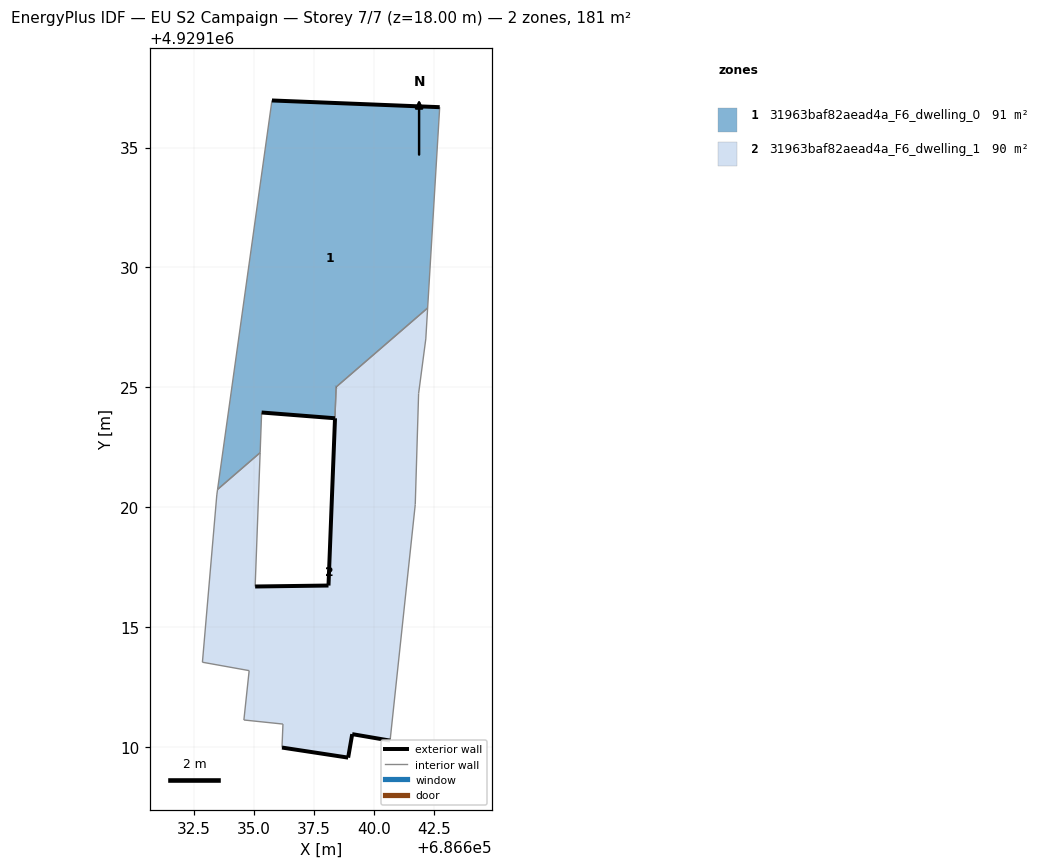
=== STOREY PLAN SPEC (per zone: floor XY polygon, exterior-wall plan segments, windows/doors) ===
zone 1: 31963baf82aead4a_F6_dwelling_0  (91.4 m²)
  floor: (686638.37, 4929123.70) (686638.42, 4929125.01) (686642.24, 4929128.30) (686642.74, 4929136.68) (686635.75, 4929136.96) (686633.48, 4929120.73) (686635.25, 4929122.27) (686635.31, 4929123.94)
  exterior wall: (686635.75, 4929136.96) – (686642.74, 4929136.68)  [7.0 m]
  exterior wall: (686638.37, 4929123.70) – (686635.31, 4929123.94)  [3.1 m]
  exterior wall: (686638.43, 4929125.01) – (686638.42, 4929125.01)  [0.0 m]
  interior walls: 6
zone 2: 31963baf82aead4a_F6_dwelling_1  (89.6 m²)
  floor: (686640.68, 4929110.25) (686641.72, 4929120.10) (686641.86, 4929124.73) (686642.17, 4929127.01) (686642.24, 4929128.30) (686638.43, 4929125.01) (686638.10, 4929116.72) (686635.05, 4929116.68) (686635.25, 4929122.27) (686633.48, 4929120.73) (686633.44, 4929120.50) (686632.84, 4929113.52) (686634.80, 4929113.17) (686634.57, 4929111.11) (686636.20, 4929110.94) (686636.17, 4929109.96) (686638.93, 4929109.54) (686639.09, 4929110.52)
  exterior wall: (686635.05, 4929116.68) – (686638.10, 4929116.72)  [3.1 m]
  exterior wall: (686640.68, 4929110.25) – (686639.09, 4929110.52)  [1.6 m]
  exterior wall: (686639.09, 4929110.52) – (686638.93, 4929109.54)  [1.0 m]
  exterior wall: (686638.93, 4929109.54) – (686636.17, 4929109.96)  [2.8 m]
  exterior wall: (686638.10, 4929116.72) – (686638.38, 4929123.70)  [7.0 m]
  interior walls: 14

=== DERIVED (storey summary) ===
Building: EU S2 Campaign
Storey: 7 of 7  (floor level z = 18.00 m)
Storey gross floor area: 181.0 m²
Zones on this storey: 2
  - 31963baf82aead4a_F6_dwelling_0: floor 91.4 m²; exterior wall 10.1 m (30.2 m²); WWR 0.0%
  - 31963baf82aead4a_F6_dwelling_1: floor 89.6 m²; exterior wall 15.4 m (46.3 m²); WWR 0.0%
Zone adjacency (shared interzone walls):
  - 31963baf82aead4a_F6_dwelling_0 ↔ 31963baf82aead4a_F6_dwelling_1